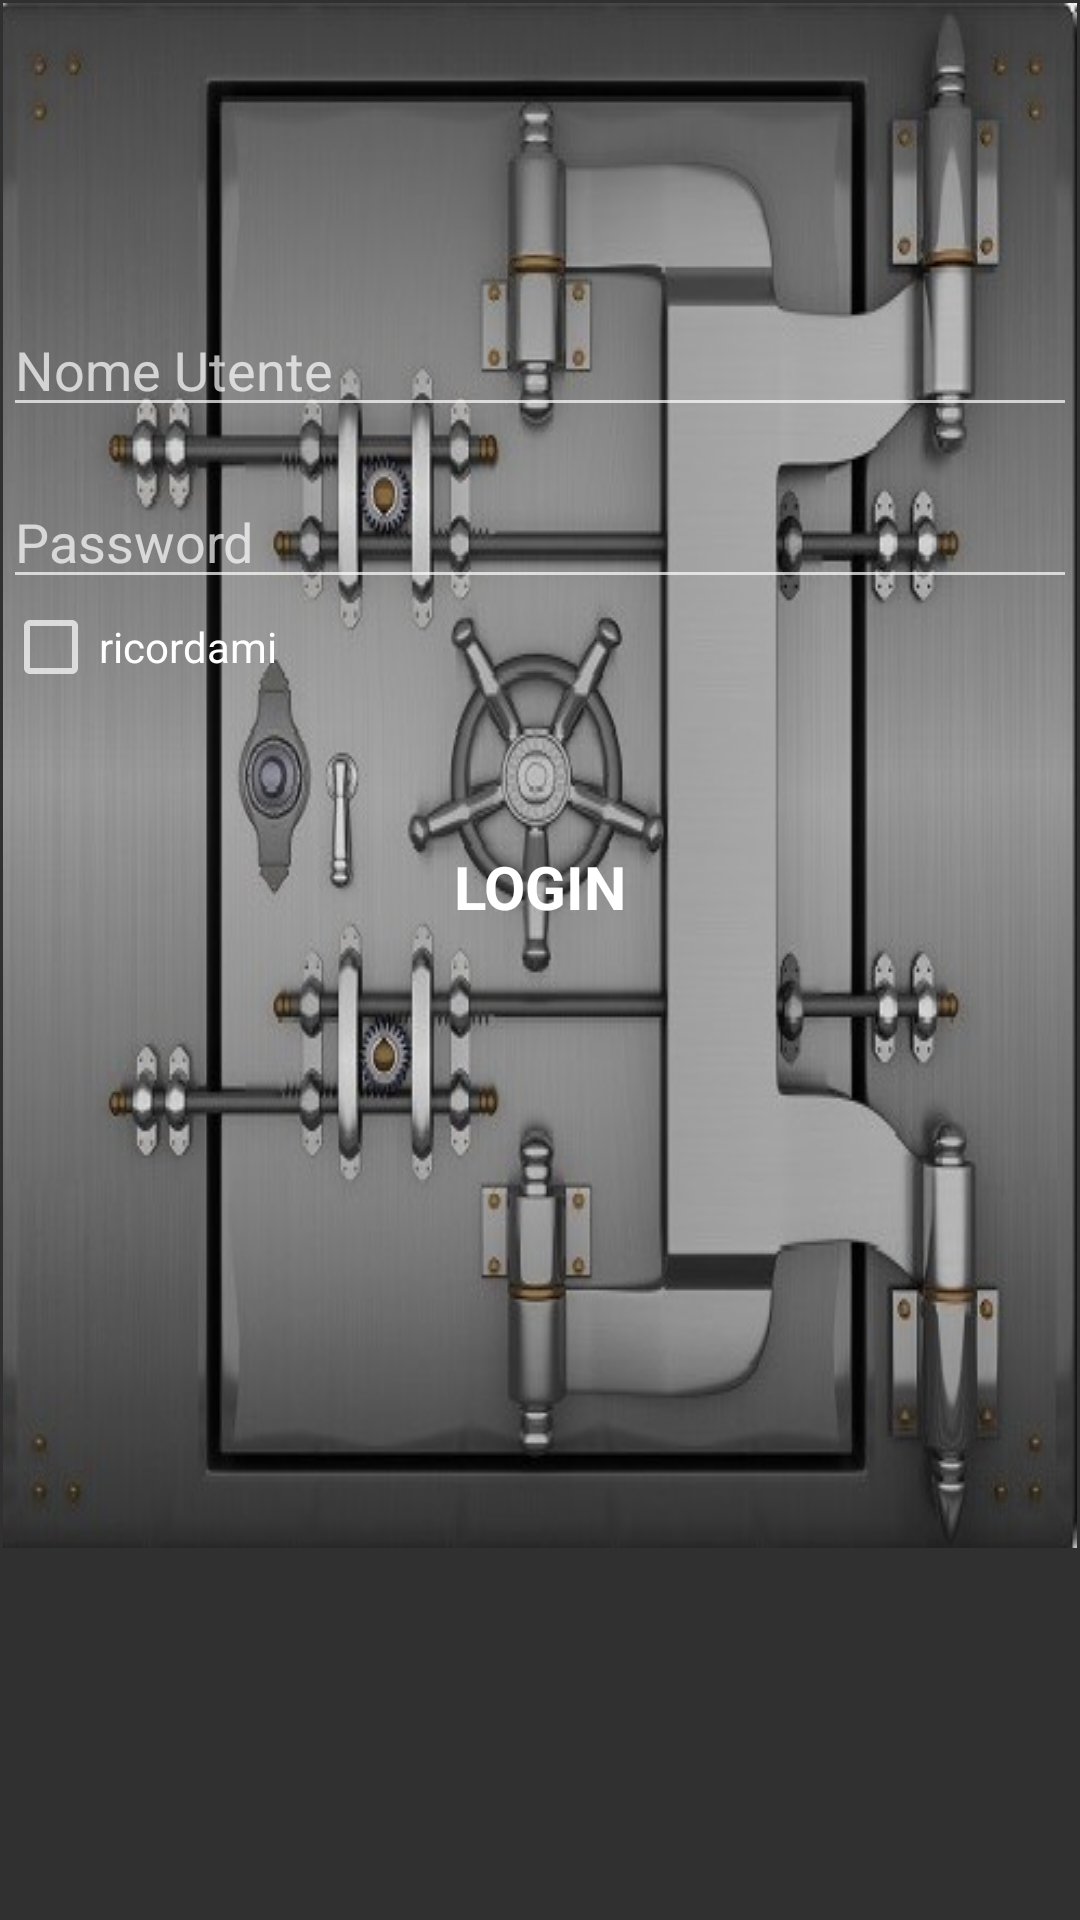

Android layout source for this screen:
<!-- AndroidManifest.xml: application theme AppTheme -->
<!-- res/layout/activity_login.xml -->
<FrameLayout xmlns:android="http://schemas.android.com/apk/res/android"
    xmlns:tools="http://schemas.android.com/tools"
    android:layout_width="match_parent"
    android:layout_height="match_parent"
    android:gravity="center_horizontal"
    android:paddingBottom="1dp"
    android:paddingLeft="1dp"
    android:paddingRight="1dp"
    android:paddingTop="1dp">
    android:background="@android:color/background_dark">

    


    <ScrollView
        android:id="@+id/form"
        android:layout_width="match_parent"
        android:layout_height="match_parent">

        <LinearLayout
            android:id="@+id/sfondo_login"
            android:layout_width="match_parent"
            android:layout_height="match_parent"
            android:orientation="vertical"
            android:background="@drawable/cassaforte_chiusa">

            <LinearLayout
            android:id="@+id/login_form"
            android:layout_width="match_parent"
            android:layout_height="wrap_content"
            android:orientation="vertical"
            android:layout_marginTop="80dp">

            <EditText
                android:layout_width="match_parent"
                android:layout_height="wrap_content"
                android:id="@+id/user"
                android:layout_marginTop="20dp"
                android:textColor="@android:color/white"
                android:hint="@string/nome_utente"   />


                <EditText
                    android:id="@+id/password"
                    android:layout_width="match_parent"
                    android:layout_height="wrap_content"
                    android:layout_marginTop="16dp"
                    android:hint="@string/password"
                    android:inputType="textPassword"
                    android:textColor="@android:color/white"/>

            <CheckBox
                android:layout_width="wrap_content"
                android:layout_height="wrap_content"
                android:text="ricordami"
                android:textColor="@android:color/white"
                android:id="@+id/chkboxRicordami"/>
            <Button
                android:id="@+id/login"
                style="?android:textAppearanceSmall"
                android:layout_width="250dp"
                android:layout_height="wrap_content"
                android:layout_marginTop="40dp"
                android:layout_gravity="center_horizontal"
                android:text="Login"
                android:onClick="login"
                android:textStyle="bold"
                android:background="@drawable/button_with_corner"
                android:textColor="@android:color/white"
                android:textSize="20dp"/>

        </LinearLayout>

        <ImageButton
            android:layout_width="wrap_content"
            android:layout_height="wrap_content"
            android:layout_marginTop="8dp"
            android:layout_marginEnd="4dp"
            android:layout_gravity="end"
            android:src="@drawable/ic_fingerprint"
            android:id="@+id/purchase_button"
            android:layout_marginRight="4dp"
            android:visibility="gone"/>
            




    </LinearLayout>
    </ScrollView>

</FrameLayout>
<!-- resources referenced by this layout -->
<resources>
  <!-- drawable cassaforte_chiusa: png bitmap (drawable, 120823 bytes) -->
  <!-- drawable sfondo_row (drawable-v24) -->
  <?xml version="1.0" encoding="utf-8"?>
  <shape xmlns:android="http://schemas.android.com/apk/res/android">
      android:shape="rectangle">
  
      <stroke android:width="1dp" android:color="@color/colorPrimaryDark"/>
  <solid android:color="#3d000000"/>
  </shape>
  <string name="nome_utente">Nome Utente</string>
  <string name="password">Password</string>
  <style name="AppTheme" parent="Theme.AppCompat">
          
          <item name="colorPrimary">@color/colorPrimary</item>
          <item name="colorPrimaryDark">@color/colorPrimaryDark</item>
          <item name="colorAccent">@color/colorAccent</item>
  
  
      </style>
  <color name="colorPrimaryDark">#263250</color>
  <color name="colorPrimary">#1a2346</color>
  <color name="colorAccent">#0051B5</color>
</resources>
